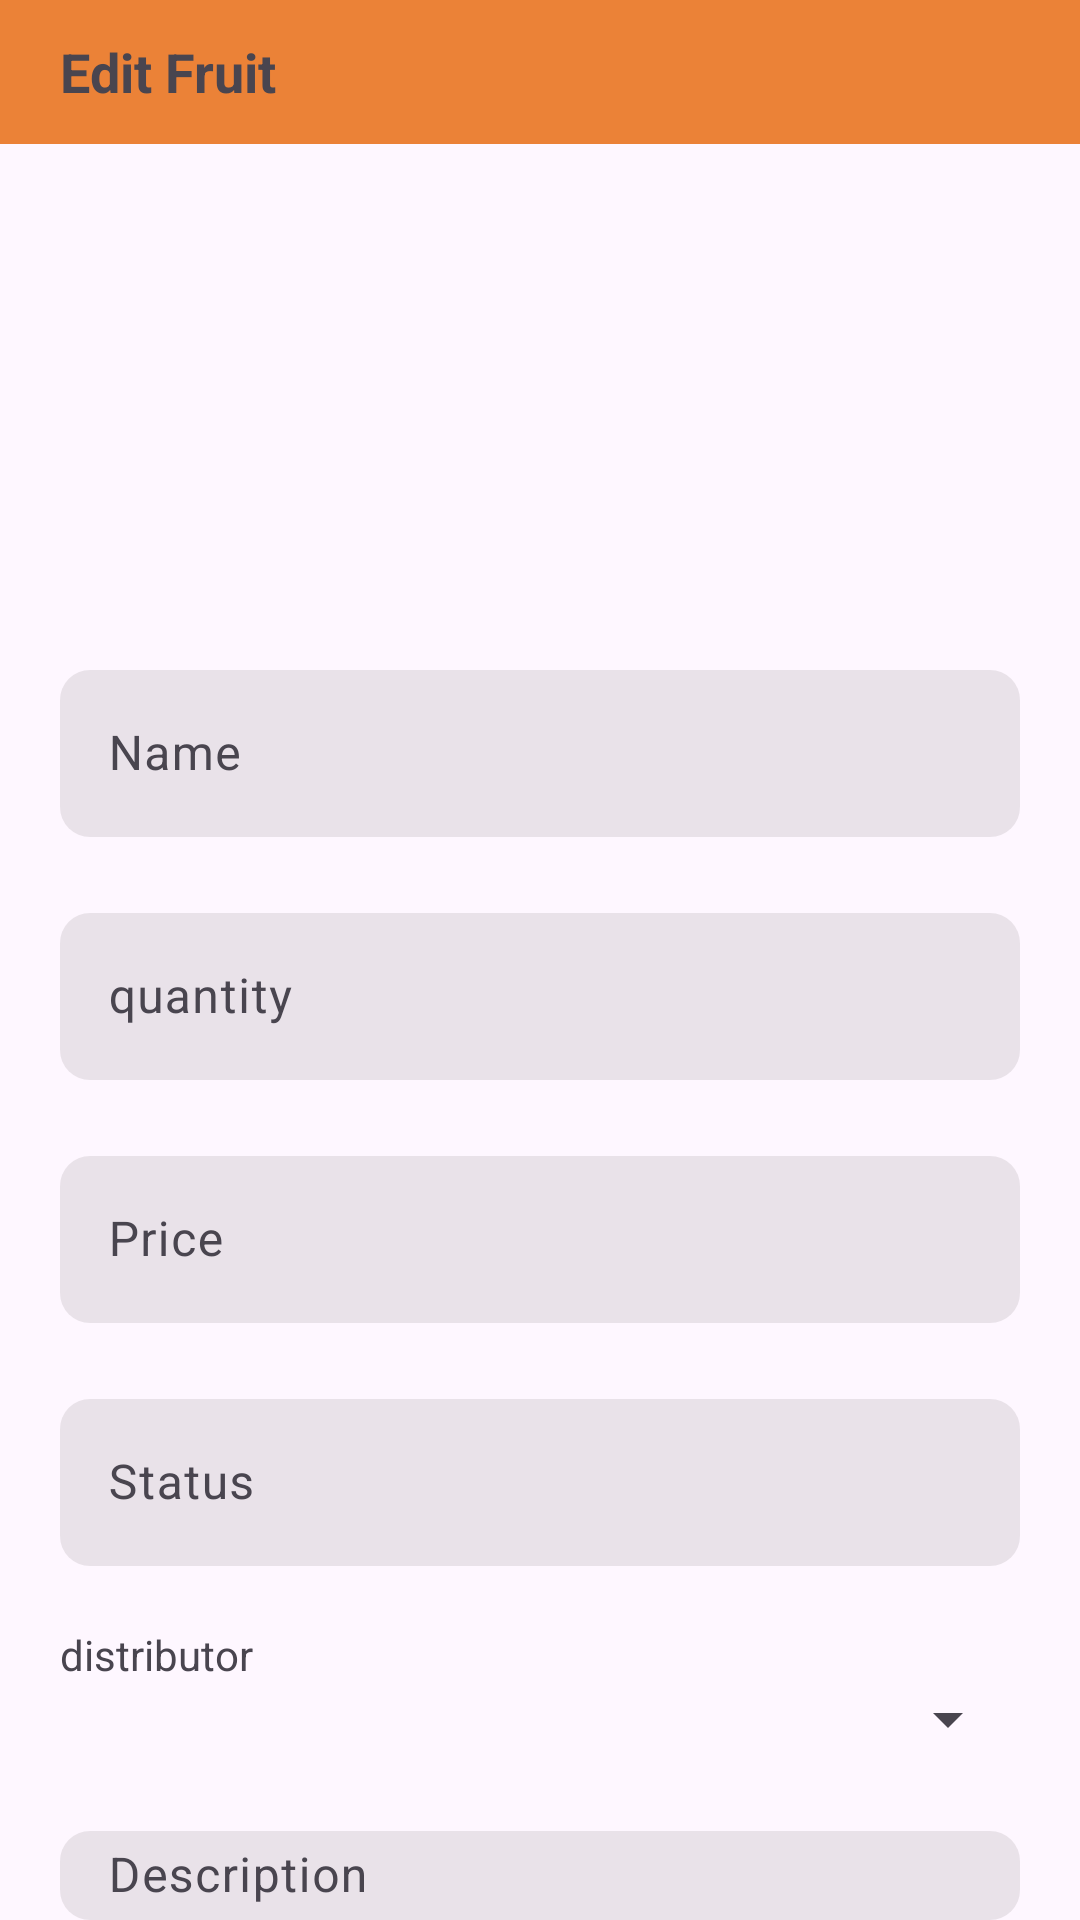

Produce the Android XML layout that renders to this screen, including the resource entries it uses.
<!-- AndroidManifest.xml: application theme Theme.AND103_PH44245_Lab6 -->
<!-- res/layout/dialog_edit.xml -->
<?xml version="1.0" encoding="utf-8"?>
<LinearLayout xmlns:android="http://schemas.android.com/apk/res/android"
    android:layout_width="400dp"
    android:layout_height="wrap_content"
    xmlns:app="http://schemas.android.com/apk/res-auto"
    android:orientation="vertical"
    android:gravity="center_horizontal"
    android:padding="0dp">

        <RelativeLayout
            android:id="@+id/toolbar"
            android:layout_width="match_parent"
            android:layout_height="@android:dimen/app_icon_size"
            android:background="#EB8237"
            android:layout_marginBottom="20dp"
            android:gravity="start|center_vertical"
            >

            <TextView
                android:layout_width="wrap_content"
                android:layout_height="wrap_content"
                android:text="Edit Fruit"
                android:textSize="18sp"
                android:textStyle="bold"
                android:layout_marginStart="20dp"
                />
        </RelativeLayout>
        <ImageView
            android:id="@+id/avatar"
            android:layout_marginTop="20dp"
            android:layout_width="100dp"
            android:layout_height="100dp"
            android:src="@drawable/baseline_broken_image_24"
            android:layout_marginBottom="10dp"
            />

        <com.google.android.material.textfield.TextInputLayout
            android:layout_width="match_parent"
            android:layout_height="wrap_content"
            android:layout_marginHorizontal="20dp"
            android:hint="Name"
            android:layout_marginTop="20dp"
            app:hintAnimationEnabled="true"
            >
            <com.google.android.material.textfield.TextInputEditText
                android:id="@+id/ed_name"
                android:layout_width="match_parent"
                android:layout_height="wrap_content"
                android:background="@drawable/background_input_editext"
                />
        </com.google.android.material.textfield.TextInputLayout>

        <com.google.android.material.textfield.TextInputLayout
            android:layout_marginTop="20dp"
            android:layout_width="match_parent"
            android:layout_height="wrap_content"
            android:layout_marginHorizontal="20dp"
            android:hint="quantity"
            app:hintAnimationEnabled="true"
            >
            <com.google.android.material.textfield.TextInputEditText
                android:id="@+id/ed_quantity"
                android:layout_width="match_parent"
                android:layout_height="wrap_content"
                android:background="@drawable/background_input_editext"
                />
        </com.google.android.material.textfield.TextInputLayout>

        <com.google.android.material.textfield.TextInputLayout
            android:layout_width="match_parent"
            android:layout_height="wrap_content"
            android:layout_marginHorizontal="20dp"
            android:hint="Price"
            android:layout_marginTop="20dp"
            app:hintAnimationEnabled="true"
            >
            <com.google.android.material.textfield.TextInputEditText
                android:id="@+id/ed_price"
                android:layout_width="match_parent"
                android:layout_height="wrap_content"
                android:background="@drawable/background_input_editext"
                />
        </com.google.android.material.textfield.TextInputLayout>

        <com.google.android.material.textfield.TextInputLayout
            android:layout_width="match_parent"
            android:layout_height="wrap_content"
            android:layout_marginHorizontal="20dp"
            android:hint="Status"
            android:layout_marginTop="20dp"
            app:hintAnimationEnabled="true"
            >
            <com.google.android.material.textfield.TextInputEditText
                android:id="@+id/ed_status"
                android:layout_width="match_parent"
                android:layout_height="wrap_content"
                android:background="@drawable/background_input_editext"
                />
        </com.google.android.material.textfield.TextInputLayout>
        <TextView
            android:layout_width="wrap_content"
            android:layout_height="wrap_content"
            android:text="distributor"
            android:layout_gravity="start"
            android:layout_marginTop="20dp"
            android:layout_marginStart="20dp"
            />
        <Spinner
            android:id="@+id/sp_distributor"
            android:layout_width="match_parent"
            android:layout_height="wrap_content"
            android:layout_marginHorizontal="20dp"
            />

        <com.google.android.material.textfield.TextInputLayout
            android:layout_width="match_parent"
            android:layout_height="wrap_content"
            android:layout_marginHorizontal="20dp"
            android:hint="Description"
            android:layout_marginTop="20dp"
            app:hintAnimationEnabled="true"
            >
            <com.google.android.material.textfield.TextInputEditText
                android:id="@+id/ed_description"
                android:layout_width="match_parent"
                android:background="@drawable/background_input_editext"
                android:layout_height="wrap_content"
                />
        </com.google.android.material.textfield.TextInputLayout>


        <Button
            android:layout_width="wrap_content"
            android:layout_height="wrap_content"
            android:id="@+id/btn_register"
            android:text="Submit"
            android:layout_marginTop="20dp"
            app:backgroundTint="@null"
            android:layout_marginBottom="20dp"
            android:background="@drawable/background_button_login"
            />

</LinearLayout>
<!-- resources referenced by this layout -->
<resources>
  <!-- drawable background_button_login (drawable) -->
  <?xml version="1.0" encoding="utf-8"?>
  <shape xmlns:android="http://schemas.android.com/apk/res/android">
      <corners android:radius="100dp" />
      <stroke
          android:width="3dp"
          android:color="#EB8237" />
      <solid android:color="#EB8237" />
  
  </shape>
  <!-- drawable background_input_editext (drawable) -->
  <?xml version="1.0" encoding="utf-8"?>
  <shape xmlns:android="http://schemas.android.com/apk/res/android">
      <corners android:radius="10dp" />
      <solid android:color="#23676161"/>
  
  </shape>
  <style name="Theme.AND103_PH44245_Lab6" parent="Base.Theme.AND103_PH44245_Lab6" />
  <style name="Base.Theme.AND103_PH44245_Lab6" parent="Theme.Material3.DayNight.NoActionBar">
          
          
      </style>
</resources>
